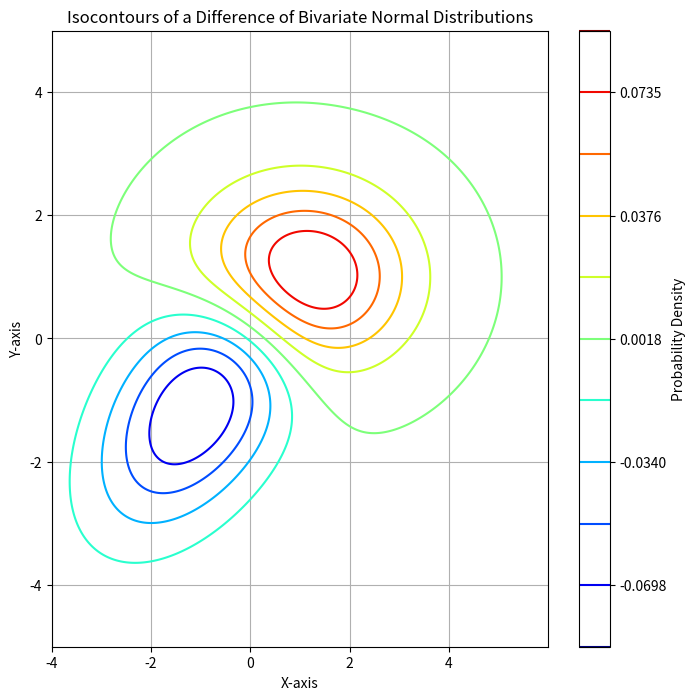

Recreate this plot in Python.
import numpy as np
import matplotlib.pyplot as plt
from scipy.stats import multivariate_normal

E = np.array([1, 1])
var = np.array([[2, 0], [0, 1]])

x, y = np.mgrid[-4:6:.01, -5:5:.01]
pos = np.dstack((x, y))

rv = multivariate_normal(E, var)

pdf1 = rv.pdf(pos)

E = np.array([-1, -1])
var = np.array([[2, 1], [1, 2]])

rv = multivariate_normal(E, var)

pdf2 = rv.pdf(pos)


# Plot the isocontours of the PDF
plt.figure(figsize=(8, 8))
plt.contour(x, y, pdf1-pdf2, levels=np.linspace(np.min(pdf1-pdf2), np.max(pdf1-pdf2), 11), cmap='jet')
plt.colorbar(label='Probability Density')
plt.title('Isocontours of a Difference of Bivariate Normal Distributions')
plt.xlabel('X-axis')
plt.ylabel('Y-axis')
plt.grid(True)
plt.show()

